Run: headless pygame with SDL's dummy video driver; simulated clock (each Clock.tick advances the game by its frame time, no real sleeping); random seed 0; keys injected as events and as key.get_pressed() state; no mouse input.
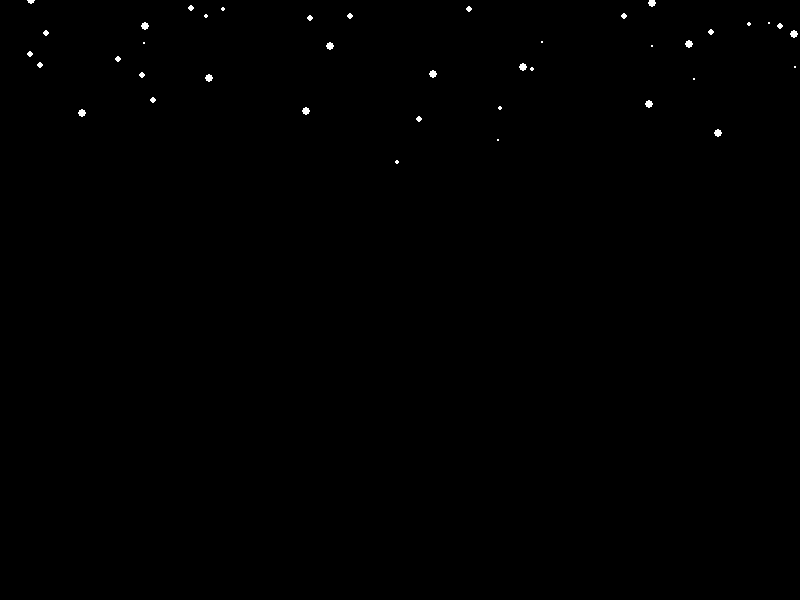
Frame 1 of 4 · flips 1–60 · no input
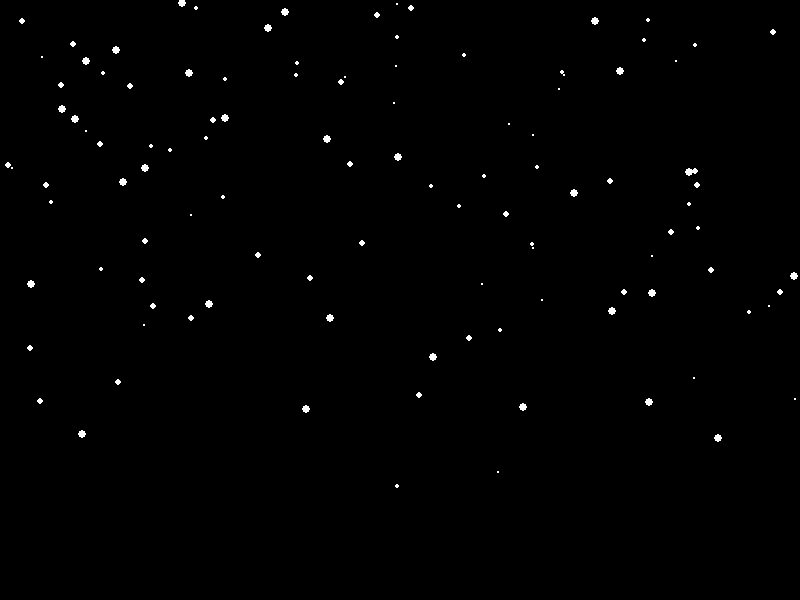
Frame 2 of 4 · flips 61–180 · tapped SPACE, RETURN · held RIGHT (→), D
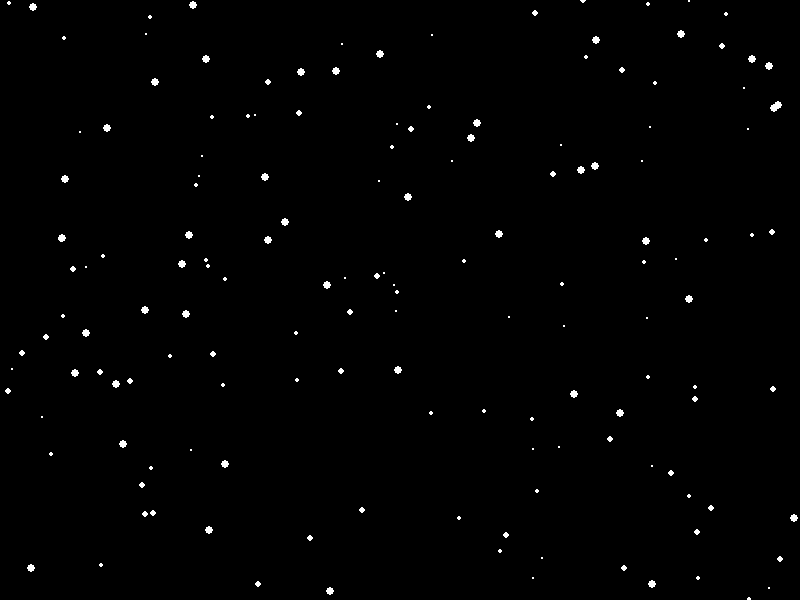
Frame 3 of 4 · flips 181–300 · held DOWN (↓), S
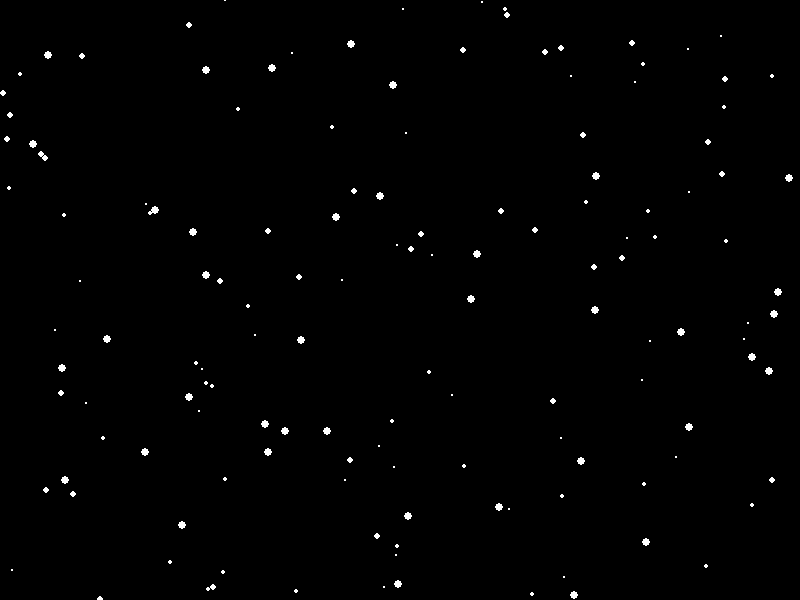
Frame 4 of 4 · flips 301–420 · held LEFT (←), A, UP (↑), W

The pygame program that drew these frames:

import pygame
import random
import sys

# Initialize Pygame
pygame.init()

# Screen setup
WIDTH, HEIGHT = 800, 600
screen = pygame.display.set_mode((WIDTH, HEIGHT))
pygame.display.set_caption("Snowfall Animation")

# Colors
BLACK = (0, 0, 0)
WHITE = (255, 255, 255)

# Snowflake class
class Snowflake:
    def __init__(self):
        self.x = random.randint(0, WIDTH)
        self.y = random.randint(-HEIGHT, 0)
        self.radius = random.randint(1, 4)
        self.speed = random.uniform(1, 3)

    def fall(self):
        self.y += self.speed
        if self.y > HEIGHT:
            self.y = random.randint(-HEIGHT, 0)
            self.x = random.randint(0, WIDTH)

    def draw(self, surface):
        pygame.draw.circle(surface, WHITE, (int(self.x), int(self.y)), self.radius)

# Create snowflakes
snowflakes = [Snowflake() for _ in range(200)]

# Clock
clock = pygame.time.Clock()

# Main loop
running = True
while running:
    screen.fill(BLACK)

    for event in pygame.event.get():
        if event.type == pygame.QUIT:
            running = False

    # Update and draw snowflakes
    for flake in snowflakes:
        flake.fall()
        flake.draw(screen)

    pygame.display.update()
    clock.tick(60)

pygame.quit()
sys.exit()
